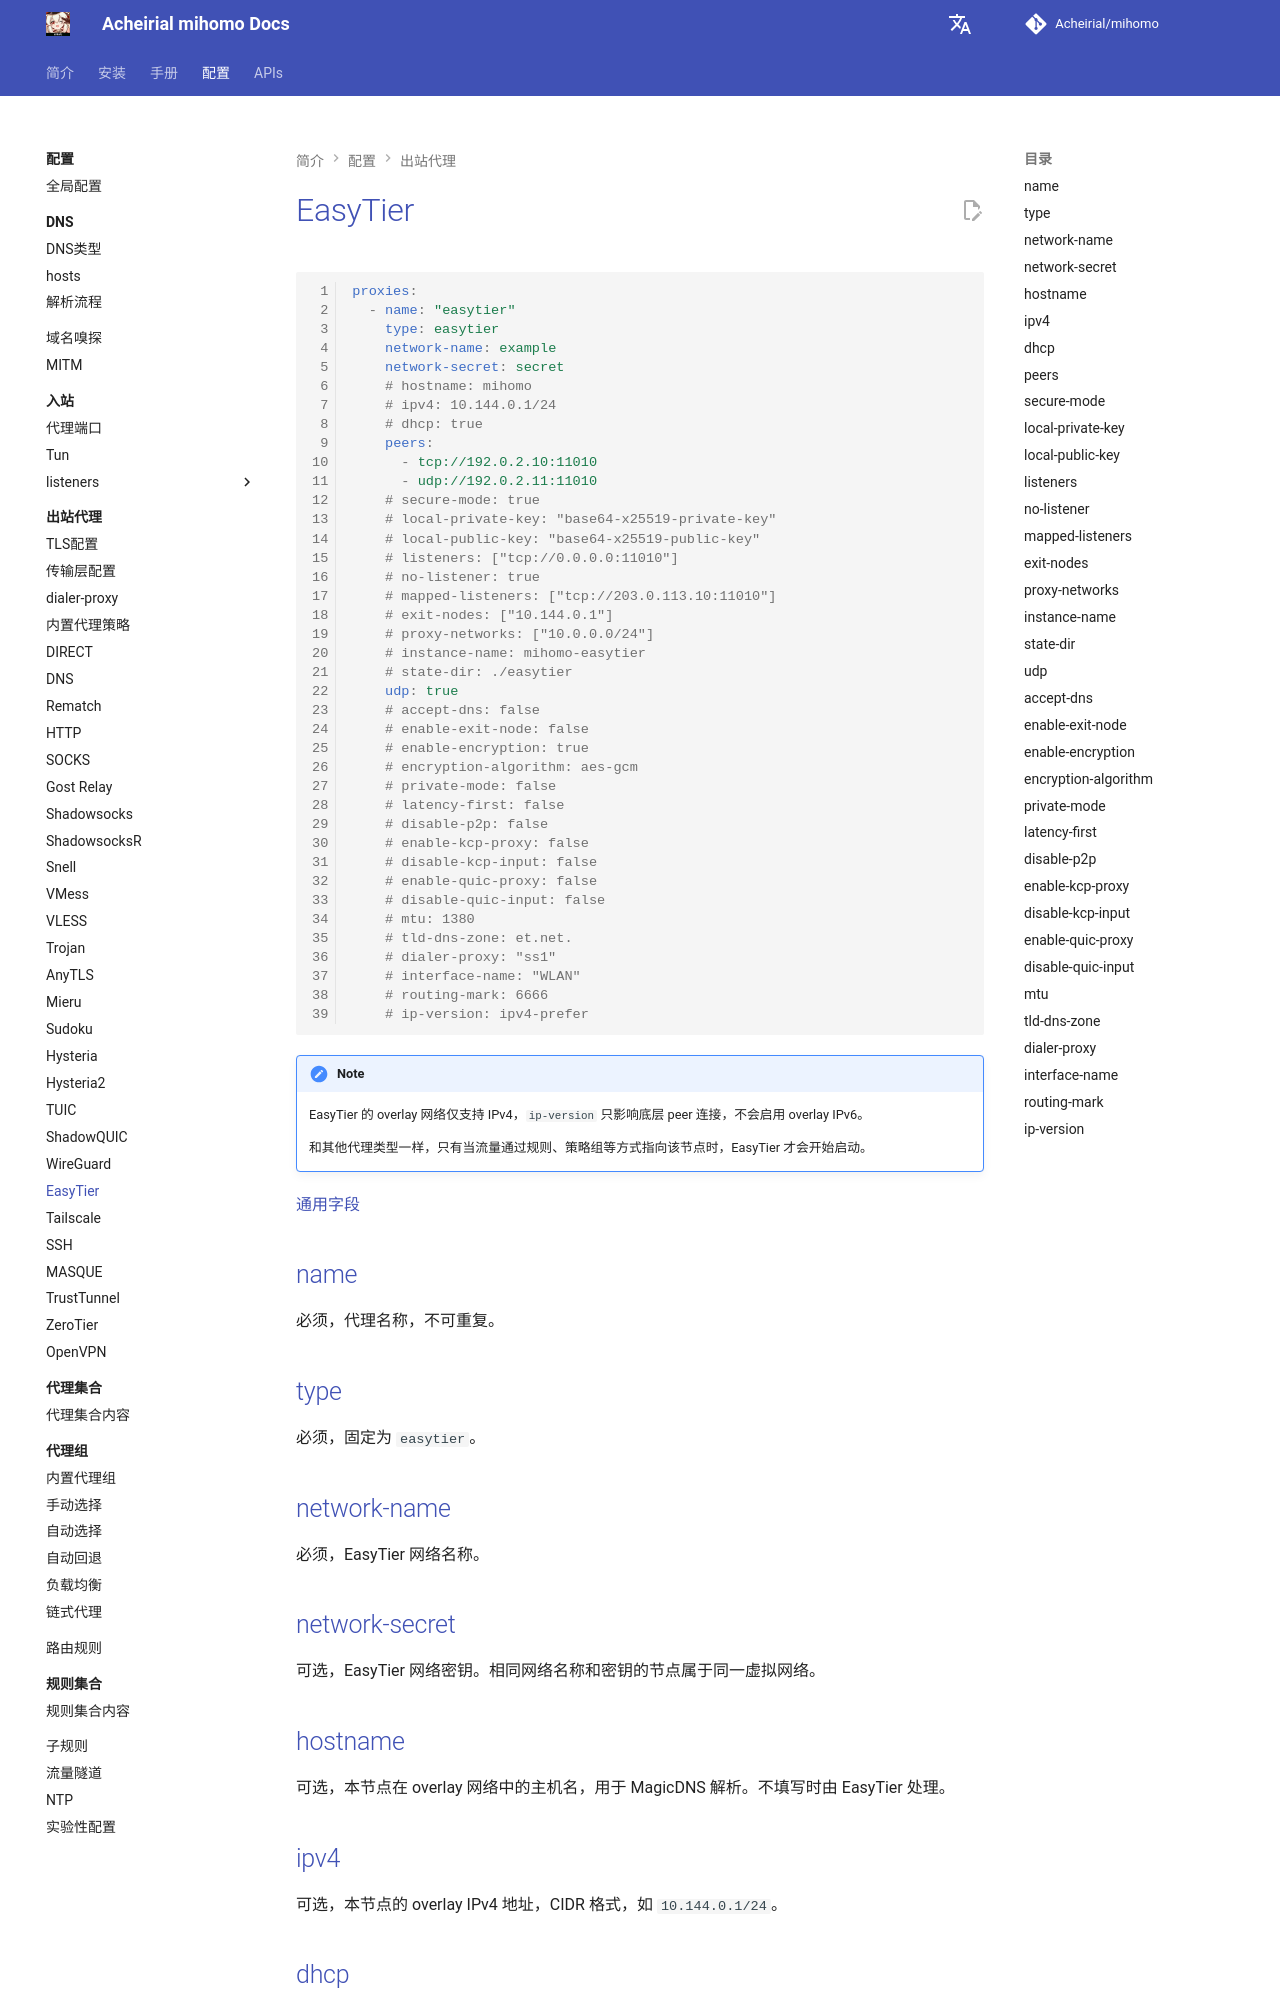

repository: Acheirial/mihomo · page: config/proxies/easytier/index.html · generator: mkdocs

# EasyTier

```{.yaml linenums="1"}
proxies:
  - name: "easytier"
    type: easytier
    network-name: example
    network-secret: secret
    # hostname: mihomo
    # ipv4: 10.144.0.1/24
    # dhcp: true
    peers:
      - tcp://192.0.2.10:11010
      - udp://192.0.2.11:11010
    # secure-mode: true
    # local-private-key: "base64-x25519-private-key"
    # local-public-key: "base64-x25519-public-key"
    # listeners: ["tcp://0.0.0.0:11010"]
    # no-listener: true
    # mapped-listeners: ["tcp://203.0.113.10:11010"]
    # exit-nodes: ["10.144.0.1"]
    # proxy-networks: ["10.0.0.0/24"]
    # instance-name: mihomo-easytier
    # state-dir: ./easytier
    udp: true
    # accept-dns: false
    # enable-exit-node: false
    # enable-encryption: true
    # encryption-algorithm: aes-gcm
    # private-mode: false
    # latency-first: false
    # disable-p2p: false
    # enable-kcp-proxy: false
    # disable-kcp-input: false
    # enable-quic-proxy: false
    # disable-quic-input: false
    # mtu: 1380
    # tld-dns-zone: et.net.
    # dialer-proxy: "ss1"
    # interface-name: "WLAN"
    # routing-mark: 6666
    # ip-version: ipv4-prefer
```

!!! note
    EasyTier 的 overlay 网络仅支持 IPv4，`ip-version` 只影响底层 peer 连接，不会启用 overlay IPv6。
